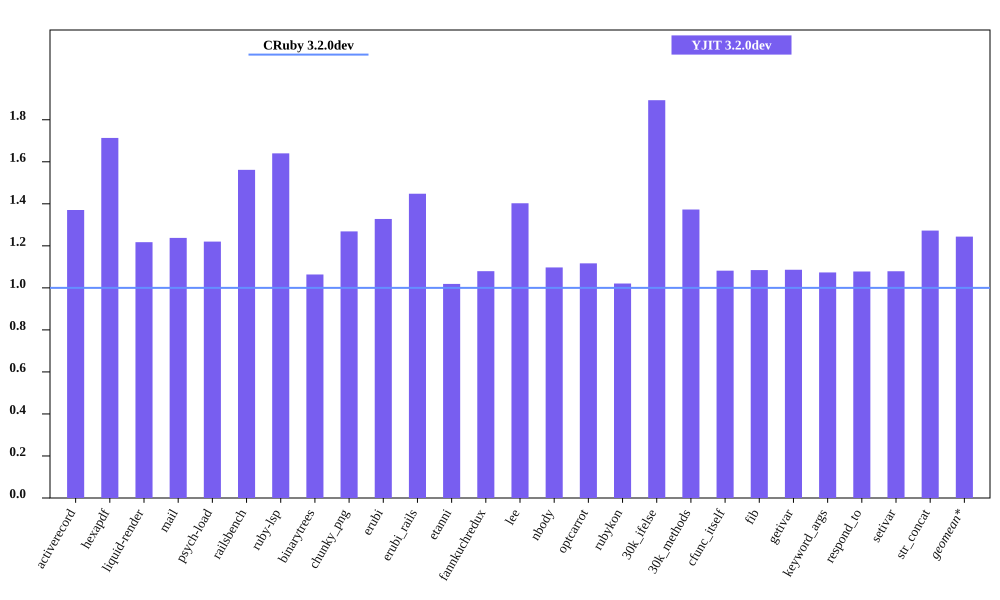

Source data for this figure (header and first rows):
bench, CRuby 3.2.0dev mem (MiB), YJIT 3.2.0dev mem (MiB), Inline Code, Outlined Code, YJIT Mem overhead
activerecord, 64.65, 88.61, 3, 3
hexapdf, 209.3, 358.7, 2, 2
liquid-render, 31.18, 37.95, 1, 1
mail, 49.38, 61.12, 2, 2
psych-load, 36.79, 44.89, 1, 1
railsbench, 101.6, 158.7, 6, 6
ruby-lsp, 93.73, 153.7, 6, 6
binarytrees, 29.02, 30.87, 1, 1
chunky_png, 42.08, 53.39, 1, 1
erubi, 69.39, 92.14, 1, 1
erubi_rails, 100.8, 145.9, 5, 5
etanni, 99, 100.9, 1, 1
fannkuchredux, 25.09, 27.08, 1, 1
lee, 32.81, 46.02, 1, 1
nbody, 24.96, 27.38, 1, 1
optcarrot, 63.18, 70.55, 1, 1
rubykon, 58.16, 59.36, 1, 1
30k_ifelse, 67.95, 128.6, 6, 6
30k_methods, 58.01, 79.64, 2, 2
cfunc_itself, 25.07, 27.12, 1, 1
fib, 24.97, 27.09, 1, 1
getivar, 24.98, 27.13, 1, 1
keyword_args, 25.12, 26.96, 1, 1
respond_to, 25.12, 27.08, 1, 1
setivar, 25.2, 27.2, 1, 1
str_concat, 101.9, 129.7, 1, 1
